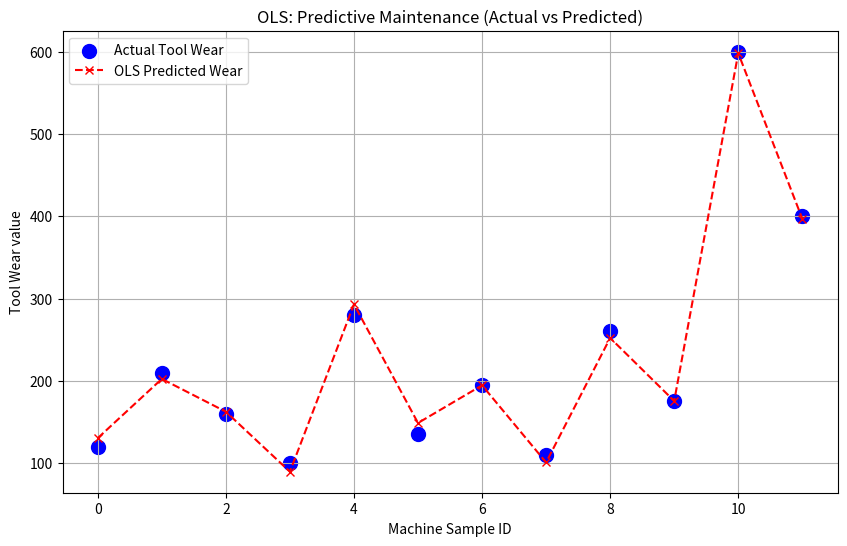

The script that saved this image:
import numpy as np
import matplotlib.pyplot as plt


input_speed_rpm = [1500, 2200, 1800, 1200,
                   2800, 1600, 2100, 1300, 2500, 1900, 5000, 3000]
input_vibration_hz = [30,   55,   40,   25,
                      70,   35,   50,   28,   65,   42, 67, 80]
input_temperature = [50,   75,   60,   45,
                     85,   52,   70,   48,   80,   62, 100, 70]

target_wear_microns = [120, 210, 160, 100,
                       280, 135, 195, 110, 260, 175, 600, 400]


speed = np.array(input_speed_rpm)
vib = np.array(input_vibration_hz)
temp = np.array(input_temperature)
b = np.array(target_wear_microns)


num_samples = len(b)
bias = np.ones(num_samples)


A = np.column_stack((speed, vib, temp, bias))

print("--- Data Loaded ---")
print(f"Number of samples: {num_samples}")
print(f"Feature Matrix A shape: {A.shape}")
print("-" * 30)


def solve_ols(A, b):
    """
    Solves min ||Ax - b||^2 using NumPy's lstsq.
    This uses QR/SVD factorization under the hood for stability.
    """
    x_opt, residuals, rank, s = np.linalg.lstsq(A, b, rcond=None)
    return x_opt


x_est = solve_ols(A, b)

b_pred = A @ x_est

error = np.linalg.norm(b - b_pred)

print("--- Results ---")
print(f"Coefficients (Weights): {x_est}")
print(f"Residual Error (L2 Norm): {error:.4f}")


plt.figure(figsize=(10, 6))


plt.scatter(range(num_samples), b, color='blue',
            label='Actual Tool Wear', s=100)

plt.plot(range(num_samples), b_pred, color='red',
         linestyle='--', marker='x', label='OLS Predicted Wear')

plt.xlabel('Machine Sample ID')
plt.ylabel('Tool Wear value')
plt.title('OLS: Predictive Maintenance (Actual vs Predicted)')
plt.legend()
plt.grid(True)
plt.show()
